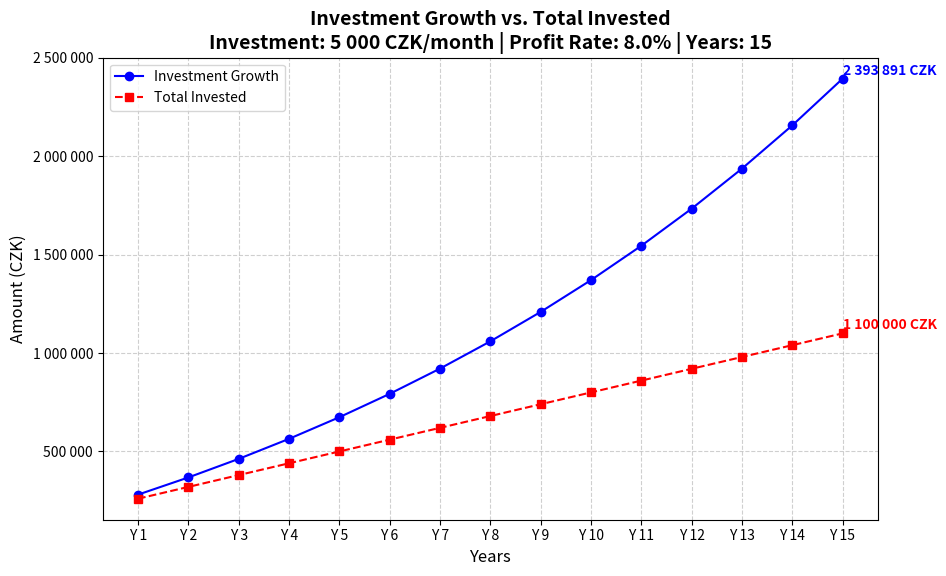

This chart was generated by the following Python code:
import matplotlib.pyplot as plt
import matplotlib.ticker as mticker

def investment_simulation(monthly_amount, annual_profit_rate, years, initial_investment=200000):
    total_investment = initial_investment
    total_invested = initial_investment
    years_investment_list = []
    years_total_invested_list = []

    for year in range(1, years + 1):
        total_investment += (monthly_amount * 12)  # Add yearly investment
        total_investment *= (1 + annual_profit_rate)  # Apply growth

        total_invested += (monthly_amount * 12)  # Track total invested separately

        years_investment_list.append(round(total_investment))
        years_total_invested_list.append(total_invested)  # Track yearly invested amount

    return round(total_investment), years_investment_list, years_total_invested_list

# Custom number formatter to add spaces in large numbers
def format_with_spaces(x, _):
    return f"{int(x):,}".replace(",", " ")  # Replace comma with space

# Chart 
def create_chart(investment_values, invested_values, years, monthly_amount, annual_profit_rate):
    plt.figure(figsize=(10, 6))

    # Set window title (Renames "Figure 1" to "Investment Simulation")
    plt.gcf().canvas.manager.set_window_title("Investment Simulation")

    # Investment growth line
    plt.plot(investment_values, marker='o', linestyle='-', color='b', label="Investment Growth")

    # Total invested line
    plt.plot(invested_values, marker='s', linestyle='--', color='r', label="Total Invested")

    # Title with second line showing assignment values
    title_text = "Investment Growth vs. Total Invested\n"
    title_text += f"Investment: {format_with_spaces(monthly_amount, None)} CZK/month | Profit Rate: {annual_profit_rate * 100:.1f}% | Years: {years}"
    
    plt.title(title_text, fontsize=14, fontweight='bold')

    # Labels & Titles
    plt.xlabel("Years", fontsize=12)
    plt.ylabel("Amount (CZK)", fontsize=12)

    # Ensure Y-axis values are in full numbers with spaces
    plt.gca().get_yaxis().set_major_formatter(mticker.FuncFormatter(format_with_spaces))

    # Set X-axis labels to "Year 1, Year 2, ..." instead of just numbers
    plt.xticks(range(years), [f"Y {i}" for i in range(1, years + 1)])

    # Show legend
    plt.legend()

    # Display grid for better readability
    plt.grid(True, linestyle='--', alpha=0.6)

    # Annotate the final values at the end of each line (moved higher)
    final_year = years - 1
    plt.text(final_year, investment_values[-1] + 5000, f"{format_with_spaces(investment_values[-1], None)} CZK",  
             verticalalignment='bottom', horizontalalignment='left', fontsize=10, color='b', fontweight='bold')

    plt.text(final_year, invested_values[-1] + 5000, f"{format_with_spaces(invested_values[-1], None)} CZK",  
             verticalalignment='bottom', horizontalalignment='left', fontsize=10, color='r', fontweight='bold')

    plt.show()

def investment_app(monthly_amount, annual_profit_rate, years):
    final_value, years_investment_list, years_total_invested_list = investment_simulation(
        monthly_amount, annual_profit_rate, years
    )

    print(f"Final Investment Value: {format_with_spaces(final_value, None)} CZK")
    print(f"Total Amount Invested Over {years} Years: {format_with_spaces(years_total_invested_list[-1], None)} CZK")

    create_chart(years_investment_list, years_total_invested_list, years, monthly_amount, annual_profit_rate)

# Run the simulation
investment_app(5000, 0.08, 15)
